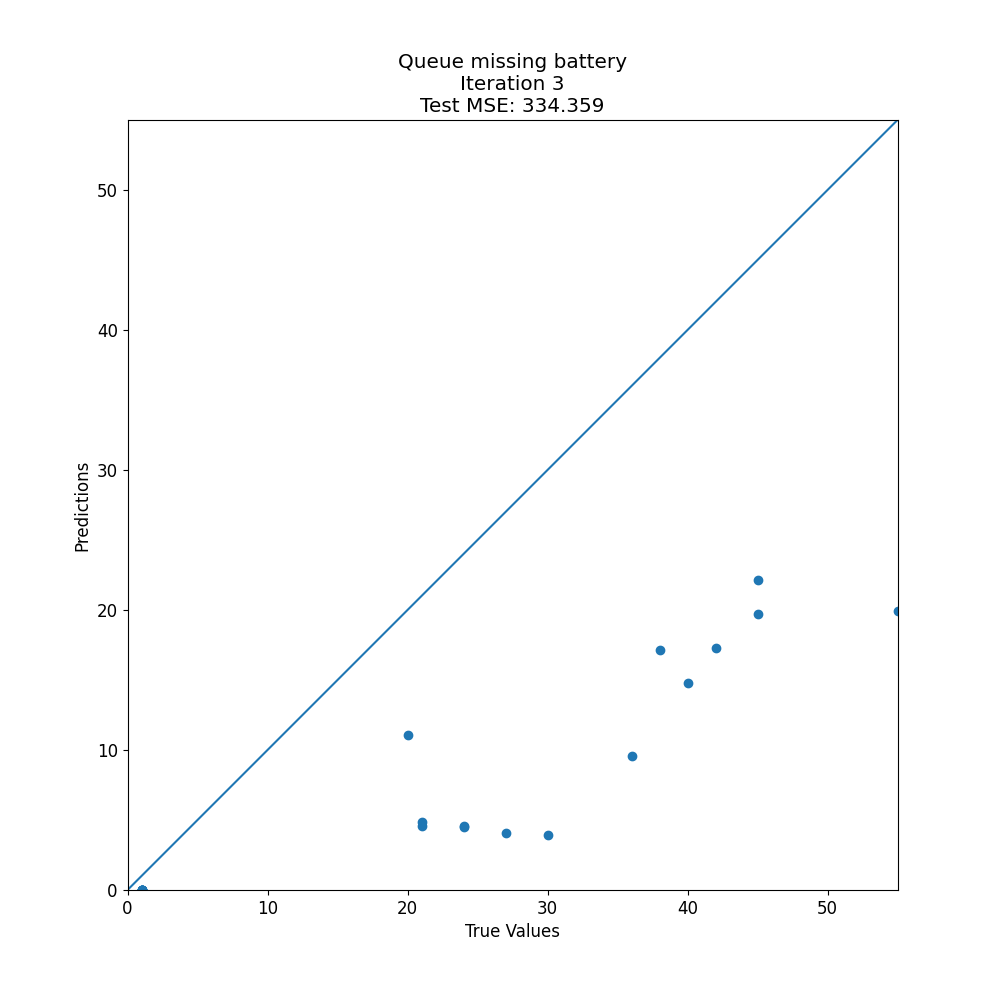

The file beside this chart, header and first rows:
target, prediction
24, 4.588
1, 0.0
21, 4.588
30, 3.95
1, 0.0
21, 4.85
42, 17.3
55, 19.9
1, 0.0
36, 9.55
1, 0.0
1, 0.0
40, 14.75
1, 0.0
45, 22.13
27, 4.088
20, 11.05
1, 0.0
24, 4.5
1, 0.0
38, 17.15
45, 19.7
